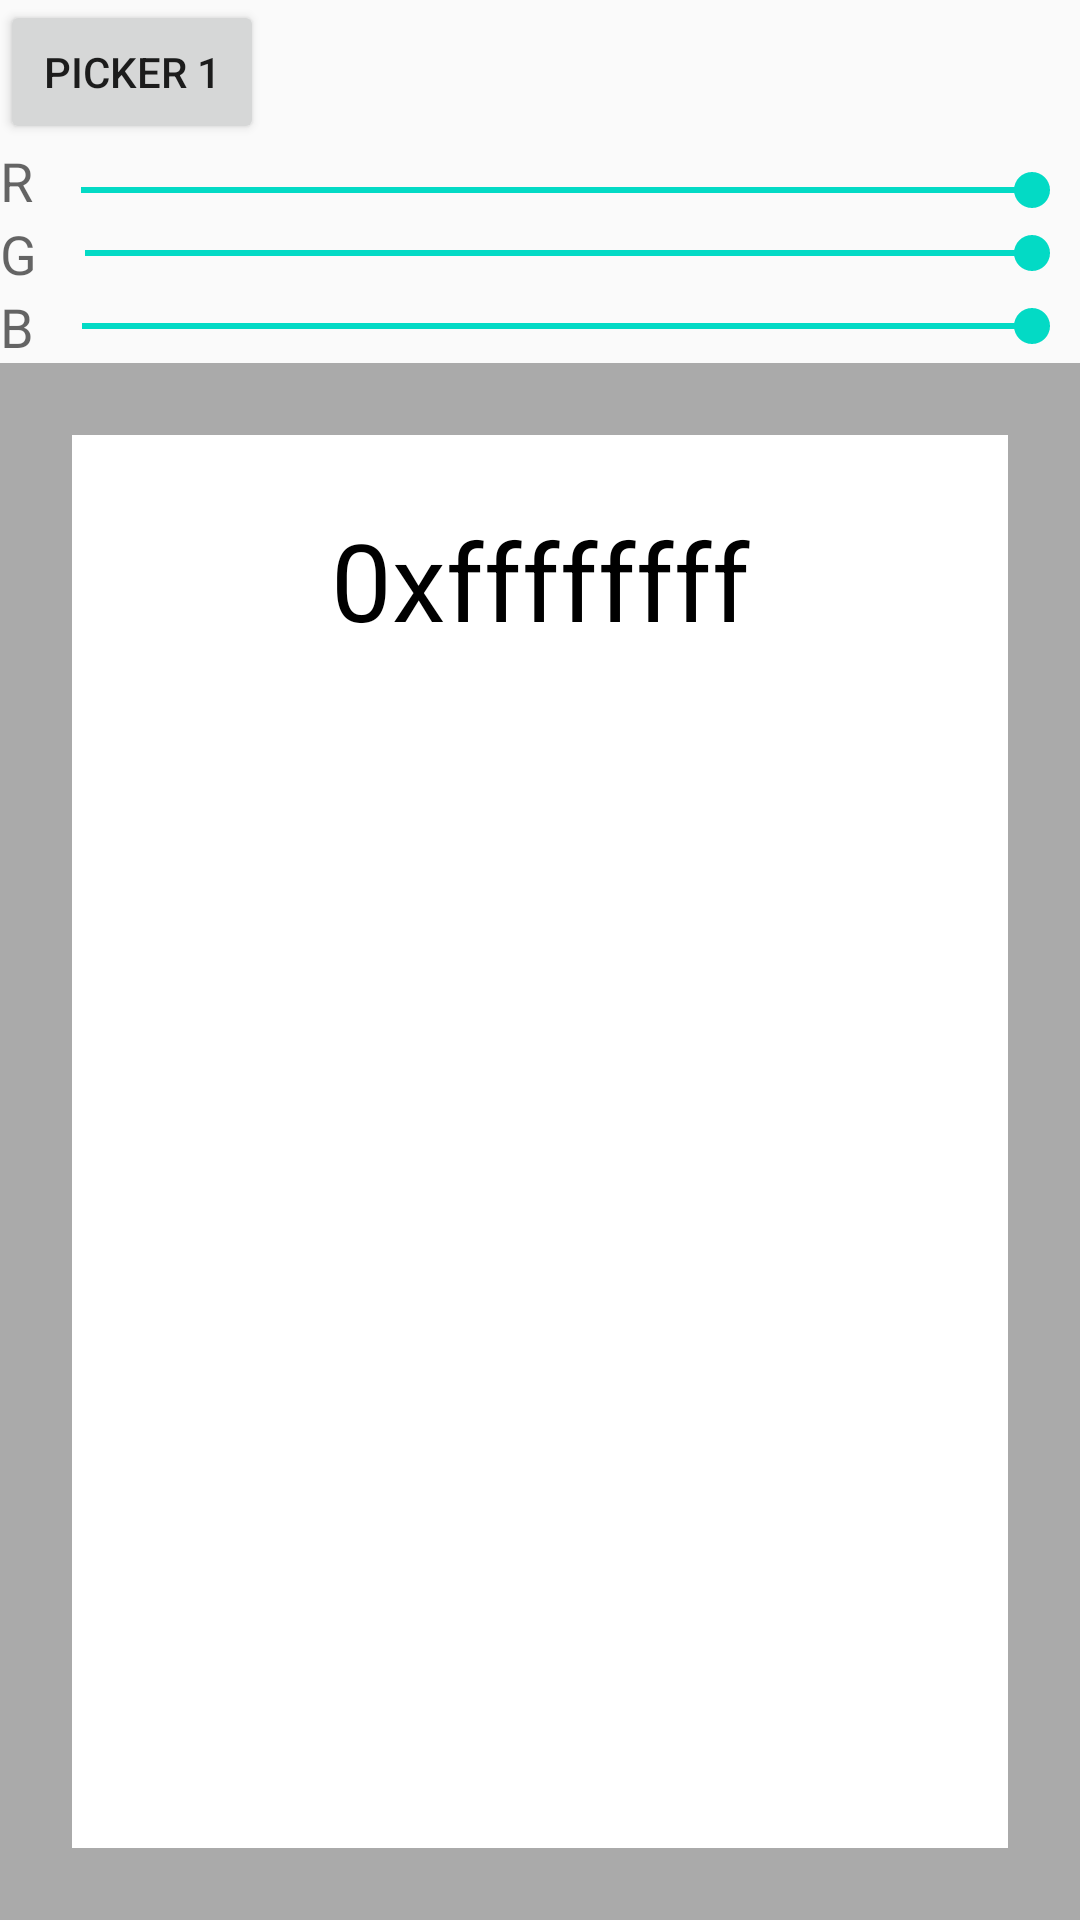

The Android layout XML behind this screen, and the referenced resources:
<!-- AndroidManifest.xml: application theme AppTheme -->
<!-- res/layout/activity_main.xml -->
<?xml version="1.0" encoding="utf-8"?>
<RelativeLayout xmlns:android="http://schemas.android.com/apk/res/android"
    xmlns:tools="http://schemas.android.com/tools"
    android:layout_width="match_parent"
    android:layout_height="match_parent"
    android:layout_margin="5dp"
    tools:context="com.ctech.complementarycolors.MainActivity">
    <Button
        android:id="@+id/buttonA"
        android:layout_width="wrap_content"
        android:layout_height="wrap_content"
        android:text="Picker 1"
        android:onClick="Picker1Click" />
    <TextView
        android:id="@+id/labelR"
        android:layout_width="wrap_content"
        android:layout_height="wrap_content"
        android:layout_below="@id/buttonA"
        android:text="R"
        android:textAppearance="?android:attr/textAppearanceMedium" />
    <SeekBar
        android:id="@+id/seekR"
        android:layout_width="match_parent"
        android:layout_height="wrap_content"
        android:layout_alignBottom="@id/labelR"
        android:layout_toRightOf="@+id/labelR"
        android:max="255"
        android:progress="255" />
    <TextView
        android:id="@+id/labelG"
        android:layout_width="wrap_content"
        android:layout_height="wrap_content"
        android:layout_below="@id/labelR"
        android:text="G"
        android:textAppearance="?android:attr/textAppearanceMedium" />
    <SeekBar
        android:id="@+id/seekG"
        android:layout_width="match_parent"
        android:layout_height="wrap_content"
        android:layout_alignBottom="@id/labelG"
        android:layout_below="@+id/seekR"
        android:layout_toRightOf="@+id/labelG"
        android:max="255"
        android:progress="255" />
    <TextView
        android:id="@+id/labelB"
        android:layout_width="wrap_content"
        android:layout_height="wrap_content"
        android:layout_below="@id/labelG"
        android:text="B"
        android:textAppearance="?android:attr/textAppearanceMedium" />
    <SeekBar
        android:id="@+id/seekB"
        android:layout_width="match_parent"
        android:layout_height="wrap_content"
        android:layout_alignBottom="@id/labelB"
        android:layout_below="@+id/seekG"
        android:layout_toRightOf="@+id/labelB"
        android:max="255"
        android:progress="255" />
    <LinearLayout
        android:id="@+id/linearLayout"
        android:layout_width="match_parent"
        android:layout_height="match_parent"
        android:layout_below="@+id/labelB"
        android:background="@android:color/darker_gray"
        android:orientation="vertical">
        <TextView
            android:id="@+id/textView"
            android:layout_width="match_parent"
            android:layout_height="match_parent"
            android:layout_below="@+id/labelB"
            android:layout_centerHorizontal="true"
            android:layout_margin="24dp"
            android:background="@android:color/white"
            android:padding="24dp"
            android:text="0xffffffff"
            android:textAlignment="center"
            android:textColor="@android:color/black"
            android:textSize="36dp" />
    </LinearLayout>
</RelativeLayout>
<!-- resources referenced by this layout -->
<resources>
  <style name="AppTheme" parent="Theme.AppCompat.Light.DarkActionBar">
          
          <item name="colorPrimary">#5e5b63</item>
          <item name="colorPrimaryDark">#8a878e</item>
          <item name="colorAccent">@color/colorAccent</item>
      </style>
  <!-- not gathered from this repository: default colours our renderer supplied (Android Studio template values) -->
  <color name="colorAccent">#FF03DAC5</color>
</resources>
